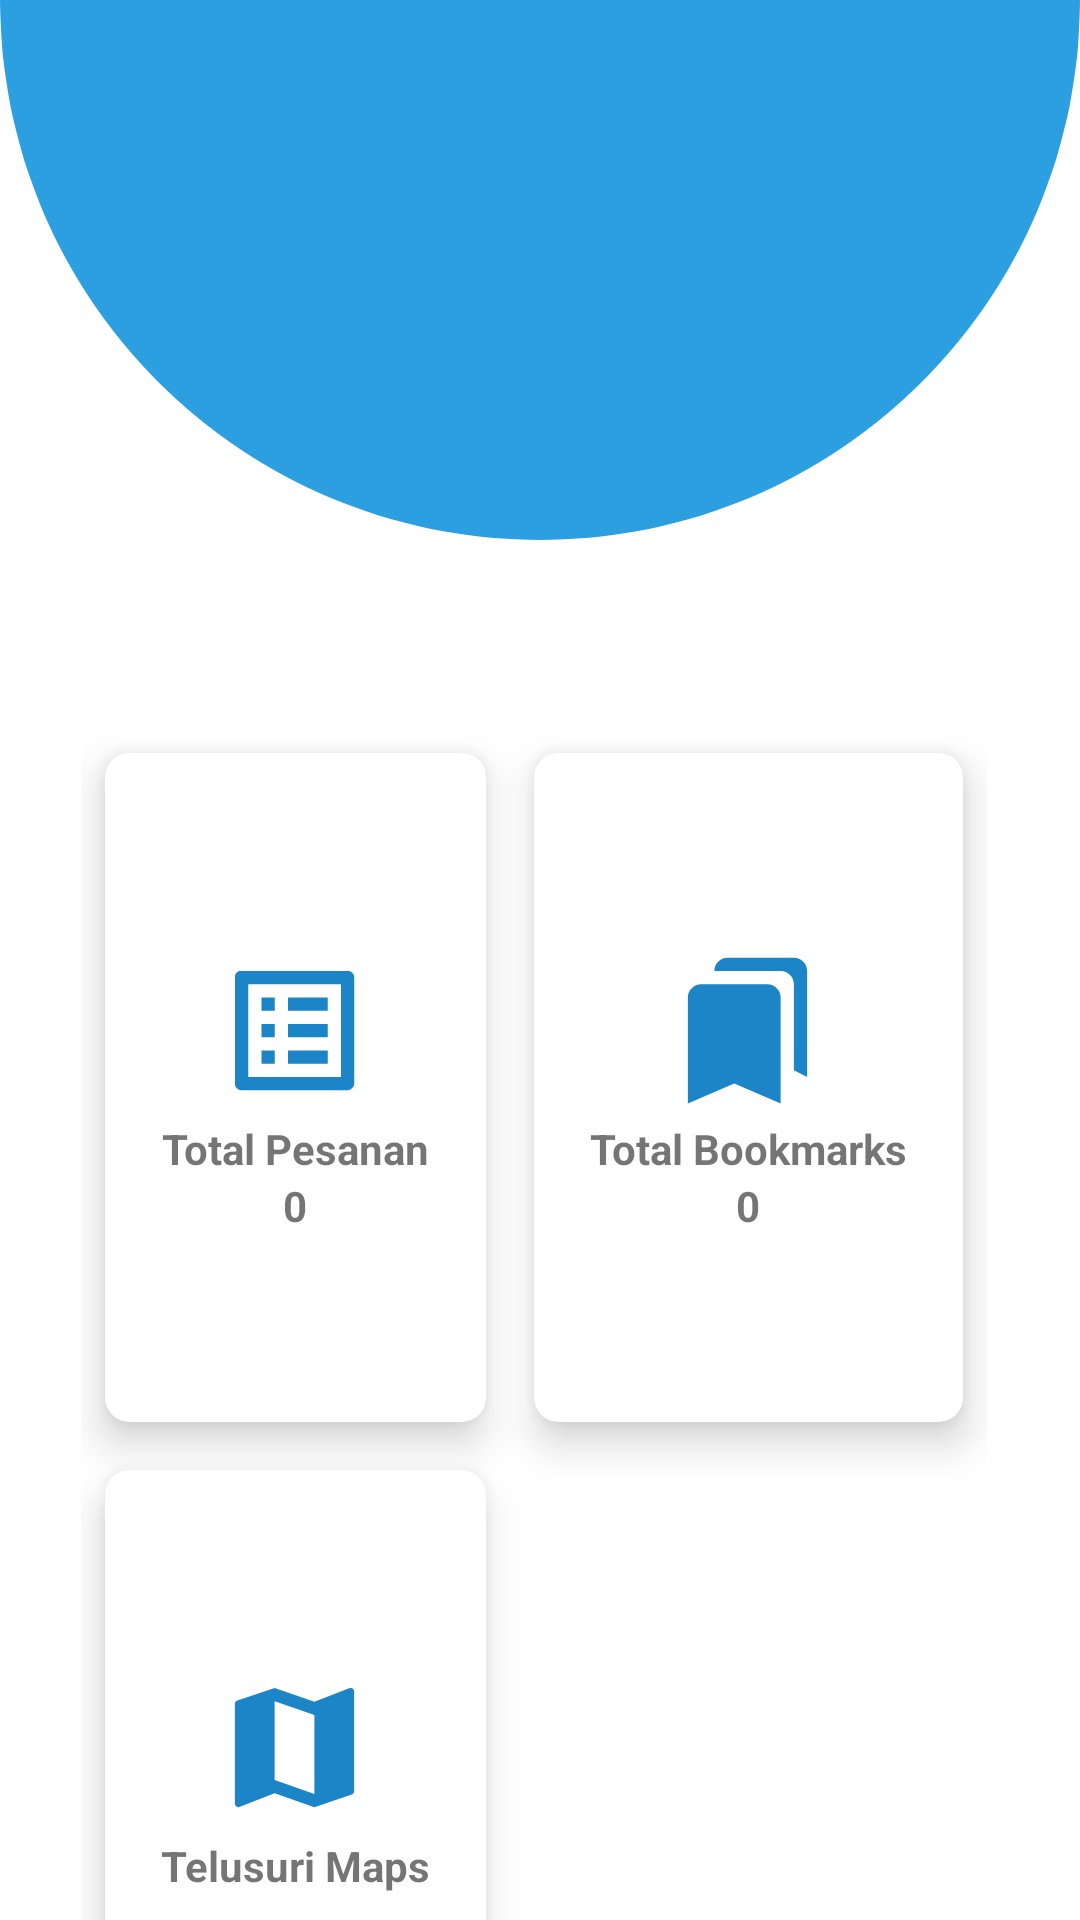

Here is an Android app screen rendered from its layout file. Give the layout XML and the strings, colors and styles it references.
<!-- AndroidManifest.xml: application theme Theme.GD3_D_0606 -->
<!-- res/layout/fragment_beranda.xml -->
<?xml version="1.0" encoding="utf-8"?>
<androidx.constraintlayout.widget.ConstraintLayout xmlns:android="http://schemas.android.com/apk/res/android"
    xmlns:app="http://schemas.android.com/apk/res-auto"
    xmlns:tools="http://schemas.android.com/tools"
    android:layout_width="match_parent"
    android:layout_height="match_parent"
    android:background="@drawable/background"
    tools:context=".MainActivity">

    

    <LinearLayout
        android:id="@+id/llView"
        android:layout_width="301dp"
        android:layout_height="235dp"
        android:gravity="center"
        android:orientation="vertical"
        app:layout_constraintEnd_toEndOf="parent"
        app:layout_constraintStart_toStartOf="parent"
        tools:ignore="MissingConstraints"
        tools:layout_editor_absoluteY="7dp">

        <ImageView
            android:id="@+id/imageView"
            android:layout_width="201dp"
            android:layout_height="194dp"
            android:layout_marginTop="52dp"
            android:src="@drawable/loginpic"
            app:layout_constraintEnd_toEndOf="parent"
            app:layout_constraintStart_toStartOf="parent"
            app:layout_constraintTop_toTopOf="parent" />

        
        
        
        
        
        
        
        
        
        
        
    </LinearLayout>

    <GridLayout
        android:layout_width="302dp"
        android:layout_height="459dp"
        android:layout_marginStart="55dp"
        android:layout_marginTop="8dp"
        android:layout_marginEnd="54dp"
        android:columnCount="2"
        android:foregroundGravity="center"
        android:rowCount="3"
        app:layout_constraintEnd_toEndOf="parent"
        app:layout_constraintHorizontal_bias="0.55"
        app:layout_constraintStart_toStartOf="parent"
        app:layout_constraintTop_toBottomOf="@+id/llView"
        tools:ignore="MissingConstraints">

        <androidx.cardview.widget.CardView
            android:layout_width="wrap_content"
            android:layout_height="16dp"
            android:layout_row="0"
            android:layout_rowWeight="1"
            android:layout_column="0"
            android:layout_columnWeight="1"
            android:layout_gravity="fill"
            android:layout_margin="8dp"
            app:cardCornerRadius="8dp"
            app:cardElevation="8dp">

            <LinearLayout
                android:id="@+id/tml_pesanan"
                android:layout_width="wrap_content"
                android:layout_height="wrap_content"
                android:layout_gravity="center_vertical|center_horizontal"
                android:gravity="center"
                android:orientation="vertical">

                <ImageView
                    android:id="@+id/gmr_pesanan"
                    android:layout_width="53dp"
                    android:layout_height="60dp"
                    android:src="@drawable/pesanan" />

                <TextView
                    android:id="@+id/lb_pesanan"
                    android:layout_width="wrap_content"
                    android:layout_height="wrap_content"
                    android:text="Total Pesanan"
                    android:textAlignment="center"
                    android:textStyle="bold" />

                <TextView
                    android:id="@+id/tv_pesanan"
                    android:layout_width="wrap_content"
                    android:layout_height="wrap_content"
                    android:text="0"
                    android:textAlignment="textEnd"
                    android:textStyle="bold" />
            </LinearLayout>
        </androidx.cardview.widget.CardView>

        <androidx.cardview.widget.CardView
            android:layout_width="wrap_content"
            android:layout_height="wrap_content"
            android:layout_row="0"
            android:layout_rowWeight="1"
            android:layout_column="1"
            android:layout_columnWeight="1"
            android:layout_gravity="fill"
            android:layout_margin="8dp"
            app:cardCornerRadius="8dp"
            app:cardElevation="8dp">

            <LinearLayout
                android:id="@+id/tml_bookmarks"
                android:layout_width="wrap_content"
                android:layout_height="wrap_content"
                android:layout_gravity="center_vertical|center_horizontal"
                android:gravity="center"
                android:orientation="vertical">

                <ImageView
                    android:id="@+id/gmr_marks"
                    android:layout_width="53dp"
                    android:layout_height="60dp"
                    android:src="@drawable/marks" />

                <TextView
                    android:id="@+id/lb_marks"
                    android:layout_width="wrap_content"
                    android:layout_height="wrap_content"
                    android:text="Total Bookmarks"
                    android:textAlignment="center"
                    android:textStyle="bold" />

                <TextView
                    android:id="@+id/tv_marks"
                    android:layout_width="wrap_content"
                    android:layout_height="wrap_content"
                    android:text="0"
                    android:textAlignment="textEnd"
                    android:textStyle="bold" />
            </LinearLayout>
        </androidx.cardview.widget.CardView>

        <androidx.cardview.widget.CardView
            android:layout_width="wrap_content"
            android:layout_height="wrap_content"
            android:layout_row="1"
            android:layout_rowWeight="1"
            android:layout_column="0"
            android:layout_columnWeight="1"
            android:layout_gravity="fill"
            android:layout_margin="8dp"
            app:cardCornerRadius="8dp"
            app:cardElevation="8dp">

            <LinearLayout
                android:id="@+id/tml_maps"
                android:layout_width="wrap_content"
                android:layout_height="wrap_content"
                android:layout_gravity="center_vertical|center_horizontal"
                android:gravity="center"
                android:orientation="vertical">

                <ImageView
                    android:layout_width="53dp"
                    android:layout_height="60dp"
                    android:src="@drawable/maps" />

                <TextView
                    android:layout_width="wrap_content"
                    android:layout_height="wrap_content"
                    android:text="Telusuri Maps"
                    android:textAlignment="center"
                    android:textStyle="bold" />
            </LinearLayout>
        </androidx.cardview.widget.CardView>
    </GridLayout>

</androidx.constraintlayout.widget.ConstraintLayout>
<!-- resources referenced by this layout -->
<resources>
  <!-- drawable background: png bitmap (drawable-v24, 23106 bytes) -->
  <!-- drawable maps (drawable) -->
  <vector android:height="24dp" android:tint="#1B85C7"
      android:viewportHeight="24" android:viewportWidth="24"
      android:width="24dp" xmlns:android="http://schemas.android.com/apk/res/android">
      <path android:fillColor="@android:color/white" android:pathData="M20.5,3l-0.16,0.03L15,5.1 9,3 3.36,4.9c-0.21,0.07 -0.36,0.25 -0.36,0.48V20.5c0,0.28 0.22,0.5 0.5,0.5l0.16,-0.03L9,18.9l6,2.1 5.64,-1.9c0.21,-0.07 0.36,-0.25 0.36,-0.48V3.5c0,-0.28 -0.22,-0.5 -0.5,-0.5zM15,19l-6,-2.11V5l6,2.11V19z"/>
  </vector>
  <!-- drawable marks (drawable) -->
  <vector android:height="24dp" android:tint="#1B85C7"
      android:viewportHeight="24" android:viewportWidth="24"
      android:width="24dp" xmlns:android="http://schemas.android.com/apk/res/android">
      <path android:fillColor="@android:color/white" android:pathData="M19,18l2,1V3c0,-1.1 -0.9,-2 -2,-2H8.99C7.89,1 7,1.9 7,3h10c1.1,0 2,0.9 2,2v13zM15,5H5c-1.1,0 -2,0.9 -2,2v16l7,-3 7,3V7c0,-1.1 -0.9,-2 -2,-2z"/>
  </vector>
  <!-- drawable pesanan (drawable) -->
  <vector android:height="24dp" android:tint="#1B85C7"
      android:viewportHeight="24" android:viewportWidth="24"
      android:width="24dp" xmlns:android="http://schemas.android.com/apk/res/android">
      <path android:fillColor="@android:color/white" android:pathData="M19,5v14L5,19L5,5h14m1.1,-2L3.9,3c-0.5,0 -0.9,0.4 -0.9,0.9v16.2c0,0.4 0.4,0.9 0.9,0.9h16.2c0.4,0 0.9,-0.5 0.9,-0.9L21,3.9c0,-0.5 -0.5,-0.9 -0.9,-0.9zM11,7h6v2h-6L11,7zM11,11h6v2h-6v-2zM11,15h6v2h-6zM7,7h2v2L7,9zM7,11h2v2L7,13zM7,15h2v2L7,17z"/>
  </vector>
  <style name="Theme.GD3_D_0606" parent="Theme.MaterialComponents.DayNight.DarkActionBar">
          
          <item name="colorPrimary">@color/primaryColor</item>
          <item name="colorPrimaryVariant">@color/purple_700</item>
          <item name="colorOnPrimary">@color/white</item>
          
          <item name="colorSecondary">@color/teal_200</item>
          <item name="colorSecondaryVariant">@color/teal_700</item>
          <item name="colorOnSecondary">@color/black</item>
          
          <item name="android:statusBarColor" tools:targetApi="l">?attr/colorPrimaryVariant</item>
          
      </style>
  <color name="primaryColor">#047ACF</color>
  <color name="purple_700">#FF3700B3</color>
  <color name="white">#FFFFFFFF</color>
  <color name="teal_200">#FF03DAC5</color>
  <color name="teal_700">#FF018786</color>
  <color name="black">#FF000000</color>
</resources>
